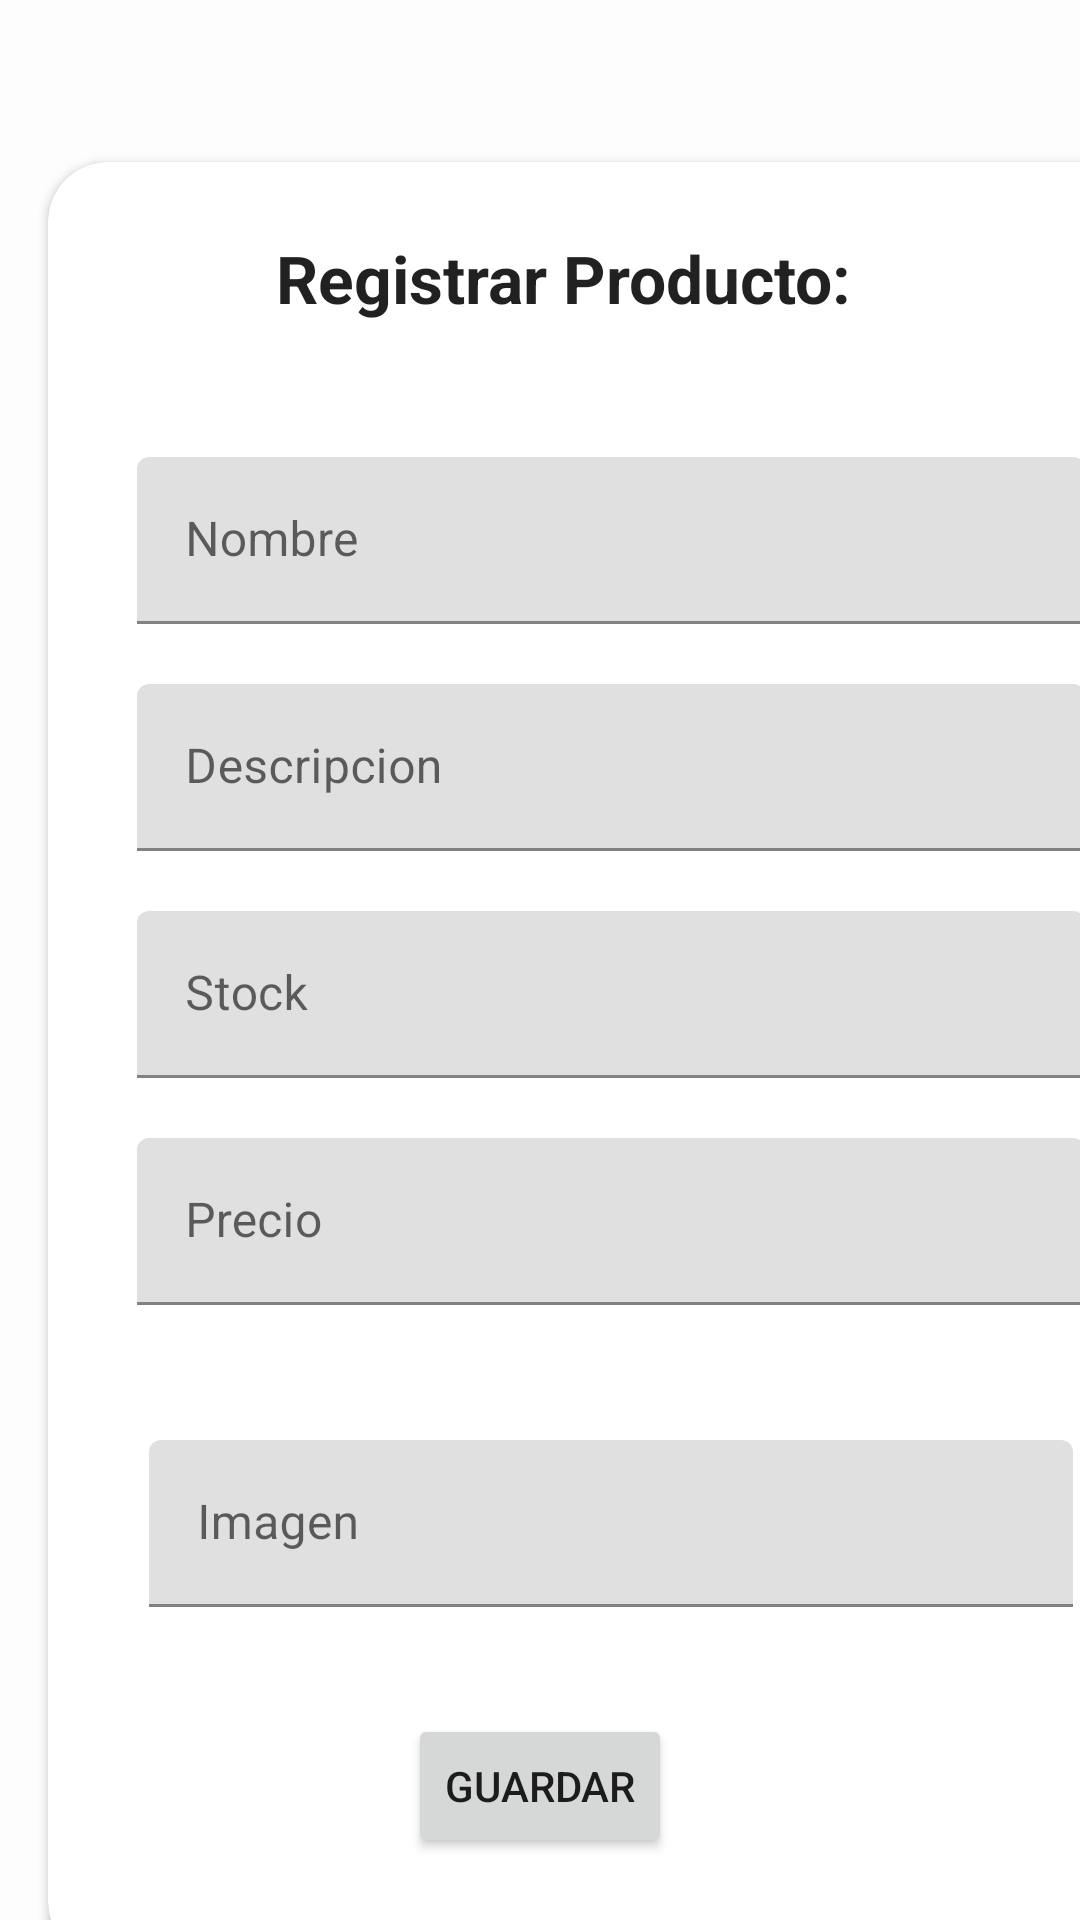

The Android layout XML behind this screen, and the referenced resources:
<!-- AndroidManifest.xml: application theme Theme.Betrip -->
<!-- res/layout/activity_register_product_event.xml -->
<?xml version="1.0" encoding="utf-8"?>
<androidx.constraintlayout.widget.ConstraintLayout xmlns:android="http://schemas.android.com/apk/res/android"
    xmlns:app="http://schemas.android.com/apk/res-auto"
    xmlns:tools="http://schemas.android.com/tools"
    android:layout_width="match_parent"
    android:layout_height="match_parent">

    <androidx.constraintlayout.widget.ConstraintLayout
        android:layout_width="match_parent"
        android:layout_height="match_parent"
        android:background="#FDFDFD"
        tools:context=".travelers.CreateEvent">

        <androidx.cardview.widget.CardView
            android:layout_width="375dp"
            android:layout_height="600dp"
            android:layout_marginStart="16dp"
            android:layout_marginTop="54dp"
            app:cardCornerRadius="20dp"
            app:layout_constraintStart_toStartOf="parent"
            app:layout_constraintTop_toTopOf="parent">

            <androidx.constraintlayout.widget.ConstraintLayout
                android:layout_width="match_parent"
                android:layout_height="match_parent">

                <TextView
                    android:id="@+id/textView26"
                    android:layout_width="wrap_content"
                    android:layout_height="wrap_content"
                    android:layout_marginStart="76dp"
                    android:layout_marginTop="24dp"
                    android:text="Registrar Producto:"
                    android:textAppearance="@style/TextAppearance.AppCompat.Large"
                    android:textStyle="bold"
                    app:layout_constraintStart_toStartOf="parent"
                    app:layout_constraintTop_toTopOf="parent" />

                <com.google.android.material.textfield.TextInputLayout
                    android:id="@+id/textInputLayout"
                    android:layout_width="316dp"
                    android:layout_height="wrap_content"
                    android:layout_marginStart="4dp"
                    android:layout_marginTop="45dp"
                    android:layout_marginEnd="4dp"
                    app:layout_constraintEnd_toEndOf="parent"
                    app:layout_constraintStart_toStartOf="parent"
                    app:layout_constraintTop_toBottomOf="@+id/textView26">

                    <com.google.android.material.textfield.TextInputEditText
                        android:layout_width="match_parent"
                        android:layout_height="wrap_content"
                        android:hint="Nombre" />
                </com.google.android.material.textfield.TextInputLayout>

                <com.google.android.material.textfield.TextInputLayout
                    android:id="@+id/textInputLayout2"
                    android:layout_width="316dp"
                    android:layout_height="wrap_content"
                    android:layout_marginStart="4dp"
                    android:layout_marginTop="20dp"
                    android:layout_marginEnd="4dp"
                    app:layout_constraintEnd_toEndOf="parent"
                    app:layout_constraintStart_toStartOf="parent"
                    app:layout_constraintTop_toBottomOf="@+id/textInputLayout">

                    <com.google.android.material.textfield.TextInputEditText
                        android:layout_width="match_parent"
                        android:layout_height="wrap_content"
                        android:hint="Descripcion" />
                </com.google.android.material.textfield.TextInputLayout>

                <com.google.android.material.textfield.TextInputLayout
                    android:id="@+id/textInputLayout3"
                    android:layout_width="316dp"
                    android:layout_height="wrap_content"
                    android:layout_marginStart="4dp"
                    android:layout_marginTop="20dp"
                    android:layout_marginEnd="4dp"
                    app:layout_constraintEnd_toEndOf="parent"
                    app:layout_constraintStart_toStartOf="parent"
                    app:layout_constraintTop_toBottomOf="@+id/textInputLayout2">

                    <com.google.android.material.textfield.TextInputEditText
                        android:layout_width="match_parent"
                        android:layout_height="wrap_content"
                        android:hint="Stock" />
                </com.google.android.material.textfield.TextInputLayout>

                <com.google.android.material.textfield.TextInputLayout
                    android:id="@+id/textInputLayout4"
                    android:layout_width="316dp"
                    android:layout_height="wrap_content"
                    android:layout_marginStart="4dp"
                    android:layout_marginTop="20dp"
                    android:layout_marginEnd="4dp"
                    app:layout_constraintEnd_toEndOf="parent"
                    app:layout_constraintStart_toStartOf="parent"
                    app:layout_constraintTop_toBottomOf="@id/textInputLayout3">

                    <com.google.android.material.textfield.TextInputLayout
                        android:id="@+id/textInputLayout"
                        android:layout_width="match_parent"
                        android:layout_height="match_parent"
                        android:layout_marginStart="4dp"
                        android:layout_marginTop="45dp"
                        android:layout_marginEnd="4dp"
                        app:layout_constraintEnd_toEndOf="parent"
                        app:layout_constraintStart_toStartOf="parent"
                        app:layout_constraintTop_toBottomOf="@+id/textView26">

                        <com.google.android.material.textfield.TextInputEditText
                            android:layout_width="match_parent"
                            android:layout_height="wrap_content"
                            android:hint="Imagen" />
                    </com.google.android.material.textfield.TextInputLayout>

                    <com.google.android.material.textfield.TextInputEditText
                        android:layout_width="match_parent"
                        android:layout_height="wrap_content"
                        android:hint="Precio" />
                </com.google.android.material.textfield.TextInputLayout>

                <Button
                    android:id="@+id/btCreateTrips"
                    android:layout_width="wrap_content"
                    android:layout_height="wrap_content"
                    android:layout_marginStart="120dp"
                    android:layout_marginTop="212dp"
                    android:text="Guardar"
                    app:layout_constraintStart_toStartOf="parent"
                    app:layout_constraintTop_toBottomOf="@+id/textInputLayout3" />
            </androidx.constraintlayout.widget.ConstraintLayout>
        </androidx.cardview.widget.CardView>
    </androidx.constraintlayout.widget.ConstraintLayout>
</androidx.constraintlayout.widget.ConstraintLayout>
<!-- resources referenced by this layout -->
<resources>
  <style name="Theme.Betrip" parent="Theme.MaterialComponents.DayNight.DarkActionBar">
          
          <item name="colorPrimary">@color/purple_500</item>
          <item name="colorPrimaryVariant">@color/purple_700</item>
          <item name="colorOnPrimary">@color/white</item>
          
          <item name="colorSecondary">@color/teal_200</item>
          <item name="colorSecondaryVariant">@color/teal_700</item>
          <item name="colorOnSecondary">@color/black</item>
          
          <item name="android:statusBarColor">?attr/colorPrimaryVariant</item>
          
      </style>
  <!-- not gathered from this repository: default colours our renderer supplied (Android Studio template values) -->
  <color name="purple_500">#FF6200EE</color>
  <color name="purple_700">#FF3700B3</color>
  <color name="teal_200">#FF03DAC5</color>
  <color name="teal_700">#FF018786</color>
  <color name="black">#FF000000</color>
  <color name="white">#FFFFFFFF</color>
</resources>
